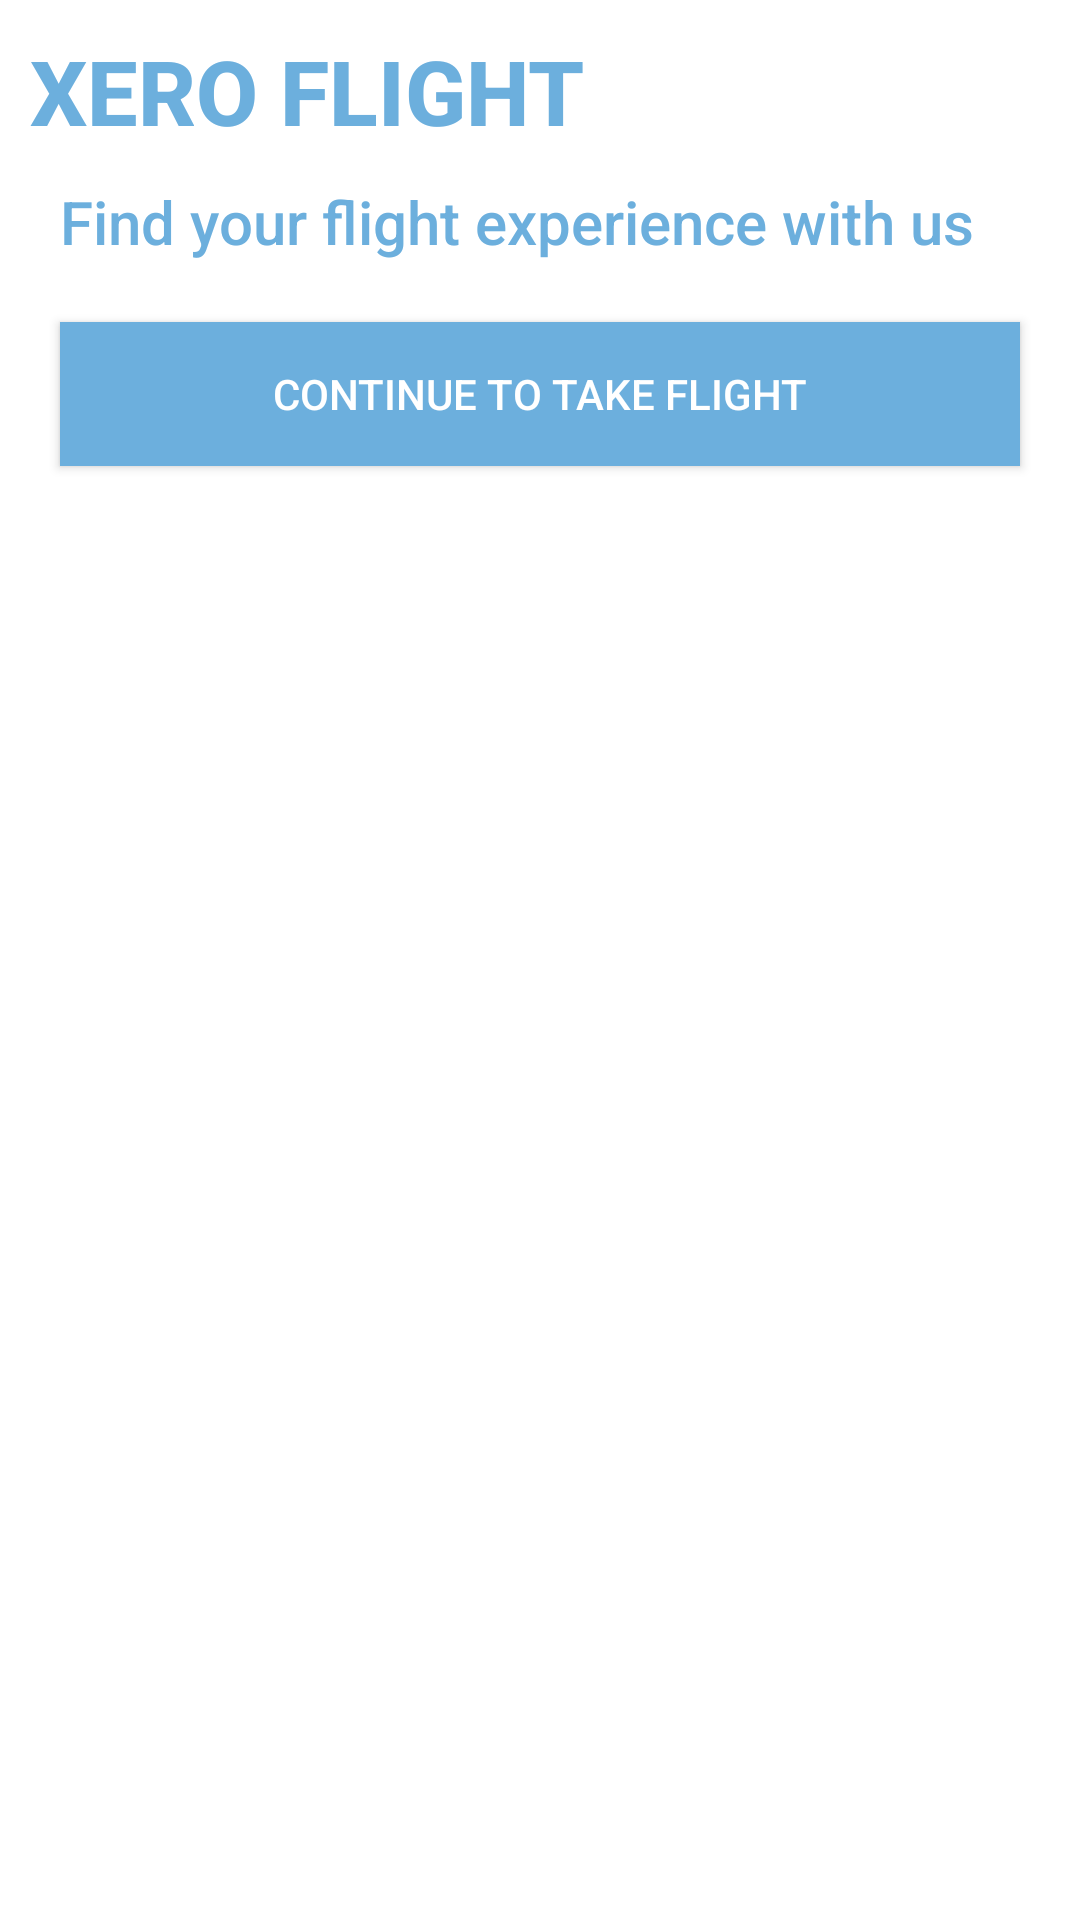

Write the Android layout XML for this screen, with the resource values it uses.
<!-- AndroidManifest.xml: application theme AppTheme -->
<!-- res/layout/activity_splash_screen.xml -->
<?xml version="1.0" encoding="utf-8"?>
<RelativeLayout xmlns:android="http://schemas.android.com/apk/res/android"
    xmlns:app="http://schemas.android.com/apk/res-auto"
    xmlns:tools="http://schemas.android.com/tools"
    android:layout_width="match_parent"
    android:layout_height="match_parent"
    tools:context=".UI.SplashScreen"
    android:background="@color/white">

    <TextView
        android:layout_width="match_parent"
        android:layout_height="wrap_content"
        android:text="@string/app_name"
        android:textColor="@color/colorPrimaryDark"
        android:id="@+id/text_app_name"
        android:gravity="left"
        android:layout_margin="10dp"
        android:textAllCaps="true"
        android:textSize="@dimen/title_size"
        android:fontFamily="sans-serif-medium"
        android:textStyle="bold"/>

    <TextView
        android:layout_width="match_parent"
        android:layout_height="wrap_content"
        android:text="@string/app_name_tagline"
        android:textColor="@color/colorPrimaryDark"
        android:id="@+id/text_app_name_tag"
        android:gravity="left"
        android:layout_marginLeft="20dp"
        android:textSize="@dimen/tagLine_size"
        android:fontFamily="sans-serif-medium"
        android:layout_below="@+id/text_app_name"
        />


    <ImageView
        android:layout_width="match_parent"
        android:layout_height="wrap_content"
        android:src="@drawable/travel"
        android:layout_gravity="center"
        android:layout_below="@+id/text_app_name_tag"
        android:id="@+id/splash_logo"
        android:layout_marginRight="20dp"
        />

    <Button
        android:layout_width="match_parent"
        android:layout_height="wrap_content"
        android:text="@string/splash_button"
        android:layout_below="@+id/splash_logo"
        android:layout_margin="20dp"
        android:background="@color/colorPrimaryDark"
        android:textColor="@color/white"
        android:id="@+id/continue_button"
        />


</RelativeLayout>
<!-- resources referenced by this layout -->
<resources>
  <color name="colorPrimaryDark">#6CAFDD</color>
  <color name="white">#FFFFFF</color>
  <dimen name="tagLine_size">20dp</dimen>
  <dimen name="title_size">30dp</dimen>
  <string name="app_name">Xero Flight</string>
  <string name="app_name_tagline">Find your flight experience with us</string>
  <string name="splash_button">Continue to take flight</string>
  <style name="AppTheme" parent="Theme.MaterialComponents.Light.NoActionBar">
          
          <item name="colorPrimary">@color/colorPrimary</item>
          <item name="colorPrimaryDark">@color/colorPrimaryDark</item>
          <item name="colorAccent">@color/colorAccent</item>
      </style>
  <color name="colorPrimary">#00b7e0</color>
  <color name="colorAccent">#5A5F63</color>
</resources>
